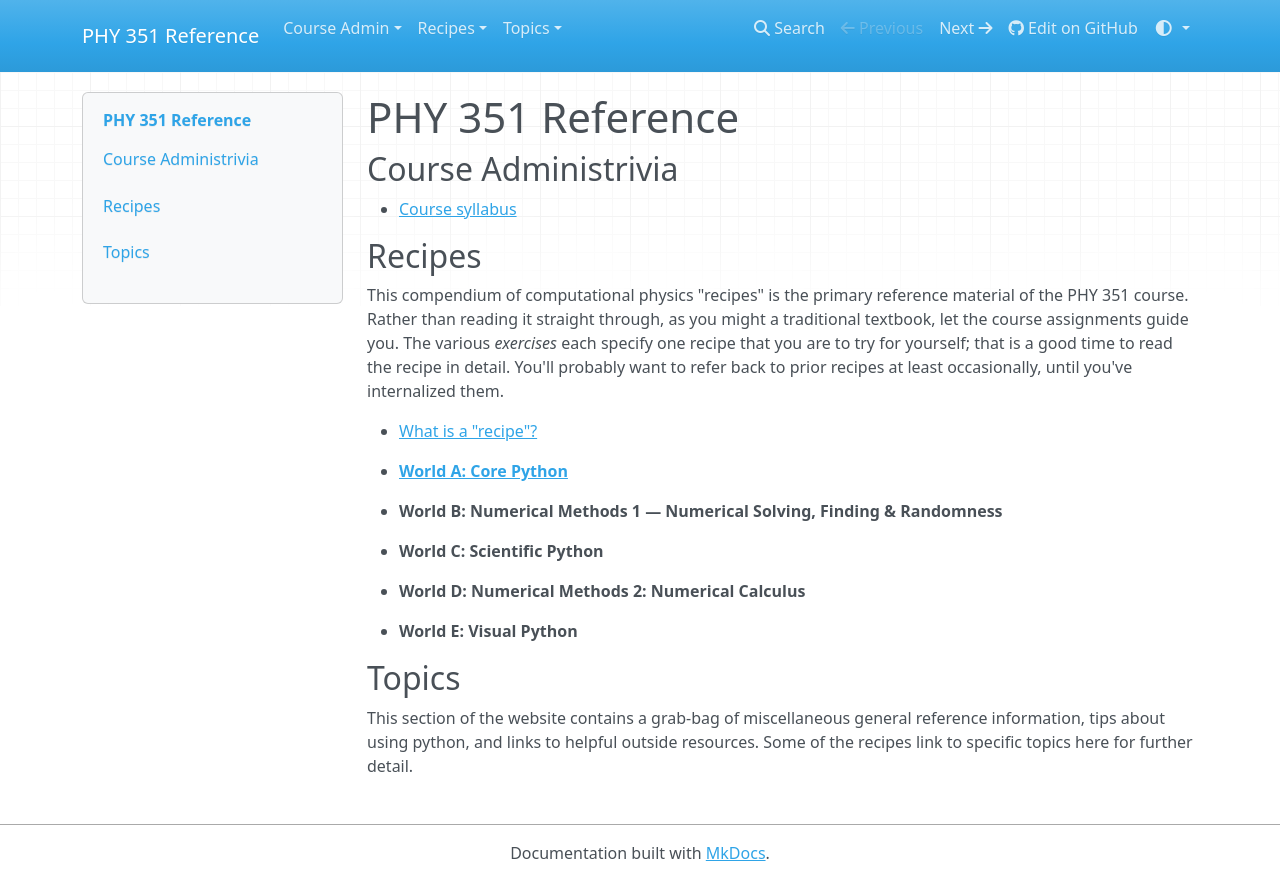

repository: UNCG-PHY-351-S25/uncg-phy-351-s25.github.io · page: index.html · generator: mkdocs

# PHY 351 Reference

## Course Administrivia

- [Course syllabus](admin/syllabus.md)


## Recipes

This compendium of computational physics "recipes" is the primary reference material of the PHY 351 course. Rather than reading it straight through, as you might a traditional textbook, let the course assignments guide you. The various _exercises_ each specify one recipe that you are to try for yourself; that is a good time to read the recipe in detail. You'll probably want to refer back to prior recipes at least occasionally, until you've internalized them.

- [What is a "recipe"?](recipes/index.md)

- [**World A: Core Python**](recipes/core/index.md)

- **World B: Numerical Methods 1 — Numerical Solving, Finding & Randomness**

- **World C: Scientific Python**

- **World D: Numerical Methods 2: Numerical Calculus**

- **World E: Visual Python**

## Topics

This section of the website contains a grab-bag of miscellaneous general reference information, tips about using python, and links to helpful outside resources. Some of the recipes link to specific topics here for further detail.
